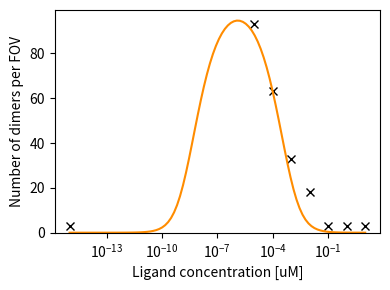

Python code for this plot: (Note: this script raises an exception after producing the figure.)
import numpy as np
import matplotlib.pyplot as plt
from scipy.optimize import curve_fit


#%% Fitting expression to data
def dimer_func(val_c_L, val_K_Dd, val_K_Ds, val_gamma_Mtot):
    inner_func =(val_K_Dd * (val_K_Ds**2) + 2*val_K_Dd * val_K_Ds * val_c_L + val_K_Dd * (val_c_L**2)) + (8*val_K_Ds*val_gamma_Mtot * val_c_L) 
    val_gamma_MLM = (-(val_K_Ds+val_c_L)*(val_K_Dd**0.5) * (inner_func**0.5) + inner_func-(4*val_K_Ds*val_gamma_Mtot*val_c_L))/(8*val_K_Ds*val_c_L)
    return val_gamma_MLM


def fit_dimers(xdata,ydata, d_mono=None):
    """
    Fit dimer surface density.
    xdata: Ligand concentration in uM
    ydata: Dimer number per field of view
    """
    ### Init start values
    p0 = [1e-6, 1e-7, 1e-2]
    xdata = xdata*0.6022 #convert: uM/L to #/um^3
    ydata = ydata/5329 # convert: #/FOV to #/um^2
    
    if not d_mono == None:
        eps = 1e-9
        popt,pcov = curve_fit(dimer_func,
                              xdata, ydata,
                              p0=[*p0[0:2], d_mono],
                              bounds = ((0,0,d_mono-eps),(np.inf,np.inf,d_mono+eps)),
                              maxfev=10000)
    else:
        popt,pcov = curve_fit(dimer_func,
                              xdata, ydata,
                              p0=p0,
                              bounds = ((0,0,0),(np.inf,np.inf,np.inf)),
                              maxfev=10000)
    return popt, pcov

#%%
### Data
xdata = np.array([1e-15, 1e-5, 1e-4, 1e-3, 1e-2, 1e-1, 1, 10]) #ligand conc. uM

# ydata = dimer_func(xdata, 1e-2, 1e-8, 5e-2) #simulate dimer numbers
ydata = 3*(np.array([5,35,25, 15, 10, 5, 5, 5])-4) #divide by FOV size in um2

### Fit
popt, pcov = fit_dimers(xdata, ydata, d_mono = 0.04)
perr = np.sqrt(np.diag(pcov))
### Evaluate fit for plotting
xfit = np.logspace(-15,1,100)
yfit = dimer_func(xfit, *popt)*5329 #convert #/um^2 to #/FOV

### Plot
f=plt.figure(figsize=[4,3])
f.subplots_adjust(left=0.15,right=0.85,bottom=0.2,top=0.75)
f.clear()
ax=f.add_subplot(111)  

ax.plot(xdata, ydata, 'x', c='k')
ax.plot(xfit, yfit, c='darkorange')
ax.set_ylabel('Number of dimers per FOV')
ax.set_xlabel('Ligand concentration [uM]')
ax.set_xscale('log')
ax.set_ylim(bottom=0)
# ax.set_xlim(left=0)
# ax.set_xscale('symlog',linthresh=1e-15)
# xtick = ax.get_xticks()
# xtick_new = np.log10(xtick).astype(int)
# xtick_new[0]=0
# ax.set_xticks(xtick)
# ax.set_xticklabels(xtick_new)
plt.tight_layout()
plt.savefig(path + '_fit.png', dpi=200)
print(f'K_D,d = {popt[0]:.2e} +/- {perr[0]:.2e} \n K_D,s = {popt[1]:.2e} +/- {perr[1]:.2e} \n ')

#%% Residuals
### Plot
f=plt.figure(figsize=[10,6])
f.subplots_adjust(left=0.15,right=0.85,bottom=0.2,top=0.75)
f.clear()
ax=f.add_subplot(111)  
yfit_data = dimer_func(xdata, *popt)*5329 #convert #/um^2 to #/FOV
ax.plot(xdata, abs(yfit_data-ydata),'-.')
ytick = ax.get_yticks()
ax.set_yticks(ytick)
ax.set_yticklabels((ytick).astype(int))
ax.set_ylabel('Number of dimers per FOV')
ax.set_xlabel('Ligand concentration [uM]')
ax.set_xlim(left=0)
ax.set_xscale('symlog',linthresh=1e-15)


